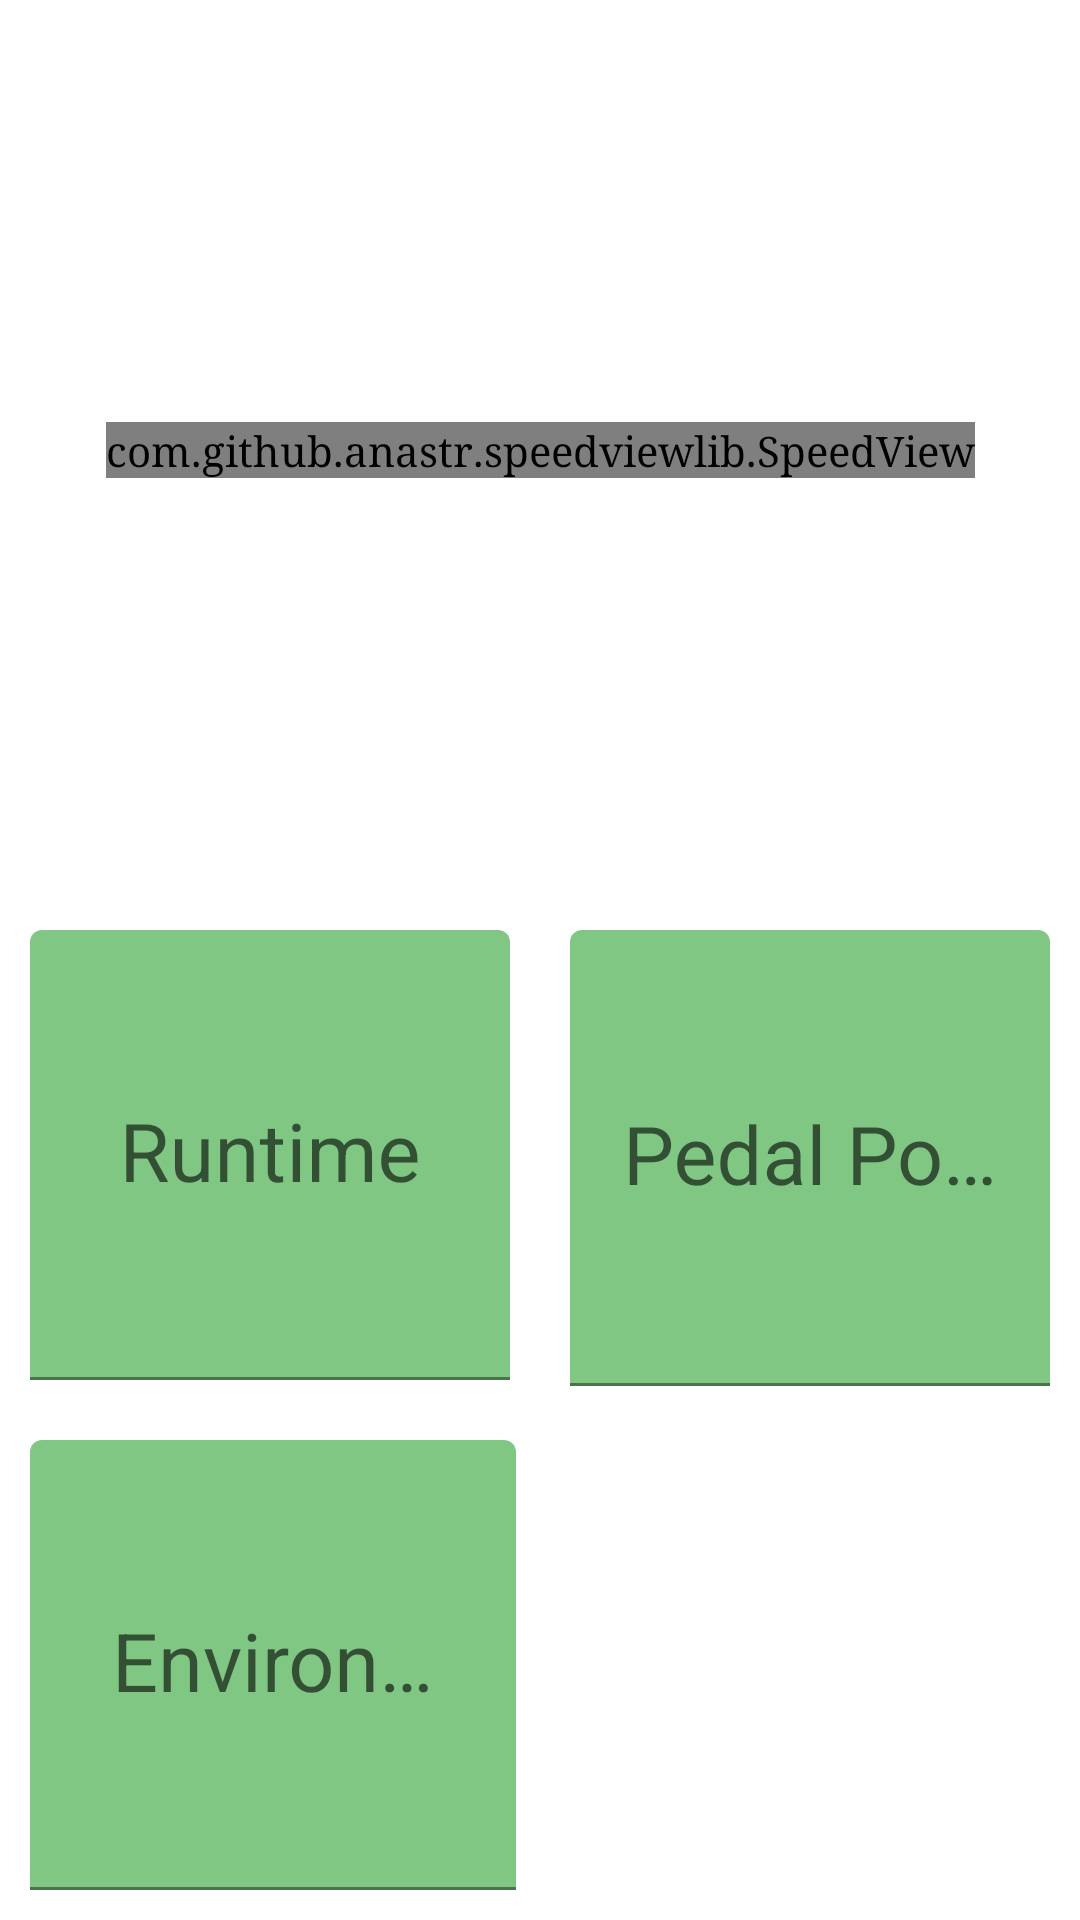

Layout XML and referenced resources for this Android screen:
<!-- AndroidManifest.xml: application theme AppTheme -->
<!-- res/layout/fragment_one_constraint.xml -->
<?xml version="1.0" encoding="utf-8"?>
<androidx.constraintlayout.widget.ConstraintLayout xmlns:android="http://schemas.android.com/apk/res/android"
    xmlns:app="http://schemas.android.com/apk/res-auto"
    xmlns:tools="http://schemas.android.com/tools"
    android:id="@+id/oneFrag"
    android:layout_width="match_parent"
    android:layout_height="match_parent"
    tools:context=".OneFragment">


    <com.github.anastr.speedviewlib.SpeedView
        android:id="@+id/speedometer_eco"
        android:layout_width="wrap_content"
        android:layout_height="wrap_content"
        android:layout_centerHorizontal="true"
        android:layout_centerVertical="true"
        android:layout_marginStart="8dp"
        android:layout_marginLeft="8dp"
        android:layout_marginTop="8dp"
        android:layout_marginEnd="8dp"
        android:layout_marginRight="8dp"
        android:layout_marginBottom="8dp"
        app:layout_constraintBottom_toTopOf="@+id/guideline2"
        app:layout_constraintEnd_toEndOf="parent"
        app:layout_constraintStart_toStartOf="parent"
        app:layout_constraintTop_toTopOf="parent"
        app:sv_centerCircleColor="@color/colorPrimary"
        app:sv_highSpeedColor="@color/colorPrimary"
        app:sv_indicatorColor="@color/lightGrey"
        app:sv_lowSpeedColor="@color/colorPrimary"
        app:sv_lowSpeedPercent="21"
        app:sv_mediumSpeedColor="@color/lightGreen"
        app:sv_mediumSpeedPercent="46"
        app:sv_speedTextColor="@color/colorPrimary"
        app:sv_speedTextSize="30sp"
        app:sv_textColor="@color/colorPrimary"
        app:sv_unit="rpm"
        app:sv_unitTextColor="@color/colorPrimary" />


    <com.google.android.material.textfield.TextInputLayout
        android:id="@+id/textInputLayout6"
        android:layout_width="0dp"
        android:layout_height="0dp"
        android:layout_centerHorizontal="true"
        android:layout_centerVertical="true"
        android:layout_margin="10dp"
        android:layout_marginStart="8dp"
        android:layout_marginLeft="8dp"
        android:layout_marginTop="8dp"
        android:layout_marginEnd="8dp"
        android:layout_marginRight="8dp"
        android:layout_marginBottom="8dp"
        android:ellipsize="start"
        android:gravity="center"
        android:hint="@string/runtimeString"
        android:textAlignment="center"
        app:boxBackgroundColor="@color/lightGreen"
        app:hintAnimationEnabled="true"
        app:hintEnabled="true"
        app:hintTextColor="@color/darkGreen"
        app:layout_constraintBottom_toTopOf="@+id/textInputLayout7"
        app:layout_constraintEnd_toStartOf="@+id/textInputLayout5"
        app:layout_constraintStart_toStartOf="parent"
        app:layout_constraintTop_toTopOf="@+id/guideline2">

        <com.google.android.material.textfield.TextInputEditText
            android:id="@+id/runtime"
            style="@style/Widget.MaterialComponents.TextInputLayout.OutlinedBox"
            android:layout_width="match_parent"
            android:layout_height="match_parent"
            android:clickable="false"
            android:cursorVisible="false"
            android:ellipsize="start"
            android:focusable="false"
            android:focusableInTouchMode="false"
            android:gravity="center"
            android:inputType="textMultiLine"
            android:textAlignment="center"
            android:textColor="@color/darkGreen"
            android:textSize="27sp"
            app:fontFamily="@font/abel_regular" />


    </com.google.android.material.textfield.TextInputLayout>


    <com.google.android.material.textfield.TextInputLayout
        android:id="@+id/textInputLayout5"
        android:layout_width="0dp"
        android:layout_height="0dp"
        android:layout_centerHorizontal="true"
        android:layout_centerVertical="true"
        android:layout_margin="10dp"
        android:layout_marginStart="8dp"
        android:layout_marginLeft="8dp"
        android:layout_marginTop="8dp"
        android:layout_marginEnd="8dp"
        android:layout_marginRight="8dp"
        android:layout_marginBottom="8dp"
        android:hint="@string/pedalString"
        android:textAlignment="center"
        app:boxBackgroundColor="@color/lightGreen"
        app:hintEnabled="true"
        app:hintTextColor="@color/darkGreen"
        app:layout_constraintBottom_toTopOf="@+id/image_shift"
        app:layout_constraintEnd_toEndOf="parent"
        app:layout_constraintStart_toEndOf="@+id/textInputLayout6"
        app:layout_constraintTop_toTopOf="@+id/guideline2">

        <com.google.android.material.textfield.TextInputEditText
            android:id="@+id/text_pedal"
            style="@style/Widget.MaterialComponents.TextInputLayout.OutlinedBox"
            android:layout_width="match_parent"
            android:layout_height="match_parent"
            android:clickable="false"
            android:cursorVisible="false"
            android:ellipsize="start"
            android:focusable="false"
            android:focusableInTouchMode="false"
            android:gravity="center"
            android:inputType="textMultiLine"
            android:textAlignment="center"
            android:textColor="@color/darkGreen"
            android:textSize="27sp"
            app:fontFamily="@font/abel_regular" />


    </com.google.android.material.textfield.TextInputLayout>


    <com.google.android.material.textfield.TextInputLayout
        android:id="@+id/textInputLayout7"
        android:layout_width="0dp"
        android:layout_height="0dp"
        android:layout_centerHorizontal="true"
        android:layout_centerVertical="true"
        android:layout_margin="10dp"
        android:layout_marginStart="8dp"
        android:layout_marginLeft="8dp"
        android:layout_marginTop="10dp"
        android:layout_marginEnd="8dp"
        android:layout_marginRight="8dp"
        android:layout_marginBottom="8dp"
        android:hint="@string/environmentString"
        android:textAlignment="center"
        app:boxBackgroundColor="@color/lightGreen"
        app:hintEnabled="true"
        app:hintTextColor="@color/darkGreen"
        app:layout_constraintBottom_toBottomOf="parent"
        app:layout_constraintEnd_toStartOf="@+id/image_shift"
        app:layout_constraintStart_toStartOf="parent"
        app:layout_constraintTop_toBottomOf="@+id/textInputLayout6">

        <com.google.android.material.textfield.TextInputEditText
            android:id="@+id/text_remaining"
            style="@style/Widget.MaterialComponents.TextInputLayout.OutlinedBox"
            android:layout_width="match_parent"
            android:layout_height="match_parent"
            android:clickable="false"
            android:cursorVisible="false"
            android:ellipsize="start"
            android:focusable="false"
            android:focusableInTouchMode="false"
            app:fontFamily="@font/abel_regular"
            android:gravity="center"
            android:textAlignment="center"
            android:textColor="@color/darkGreen"
            android:textSize="27sp"

            />


    </com.google.android.material.textfield.TextInputLayout>


    <ImageView
        android:id="@+id/image_shift"
        android:layout_width="0dp"
        android:layout_height="0dp"
        android:layout_centerHorizontal="true"
        android:layout_centerVertical="true"
        android:layout_marginStart="8dp"
        android:layout_marginLeft="8dp"
        android:layout_marginTop="8dp"
        android:layout_marginEnd="8dp"
        android:layout_marginRight="8dp"
        android:layout_marginBottom="8dp"
        android:adjustViewBounds="true"
        android:hint="@string/shiftString"
        android:src="@drawable/shift_ok"
        app:layout_constraintBottom_toBottomOf="parent"
        app:layout_constraintEnd_toEndOf="parent"
        app:layout_constraintStart_toEndOf="@+id/textInputLayout7"
        app:layout_constraintTop_toBottomOf="@+id/textInputLayout5" />

    <androidx.constraintlayout.widget.Guideline
        android:id="@+id/guideline2"
        android:layout_width="wrap_content"
        android:layout_height="wrap_content"
        android:orientation="horizontal"
        app:layout_constraintGuide_begin="300dp" />


</androidx.constraintlayout.widget.ConstraintLayout>
<!-- resources referenced by this layout -->
<resources>
  <color name="colorPrimary">#125688</color>
  <color name="darkGreen">#1b5e20</color>
  <color name="lightGreen">#81c784</color>
  <color name="lightGrey">#808080</color>
  <string name="environmentString">Environment</string>
  <string name="pedalString">Pedal Position</string>
  <string name="runtimeString">Runtime</string>
  <string name="shiftString">Shift</string>
  <style name="AppTheme" parent="Theme.MaterialComponents.Light.NoActionBar">
          
          <item name="colorPrimary">@color/colorPrimary</item>
          <item name="colorPrimaryDark">@color/colorPrimaryDark</item>
          <item name="colorAccent">@color/colorAccent</item>
          <item name="android:typeface">serif</item>
      </style>
  <color name="colorPrimaryDark">#01579b</color>
  <color name="colorAccent">#c8e8ff</color>
</resources>
